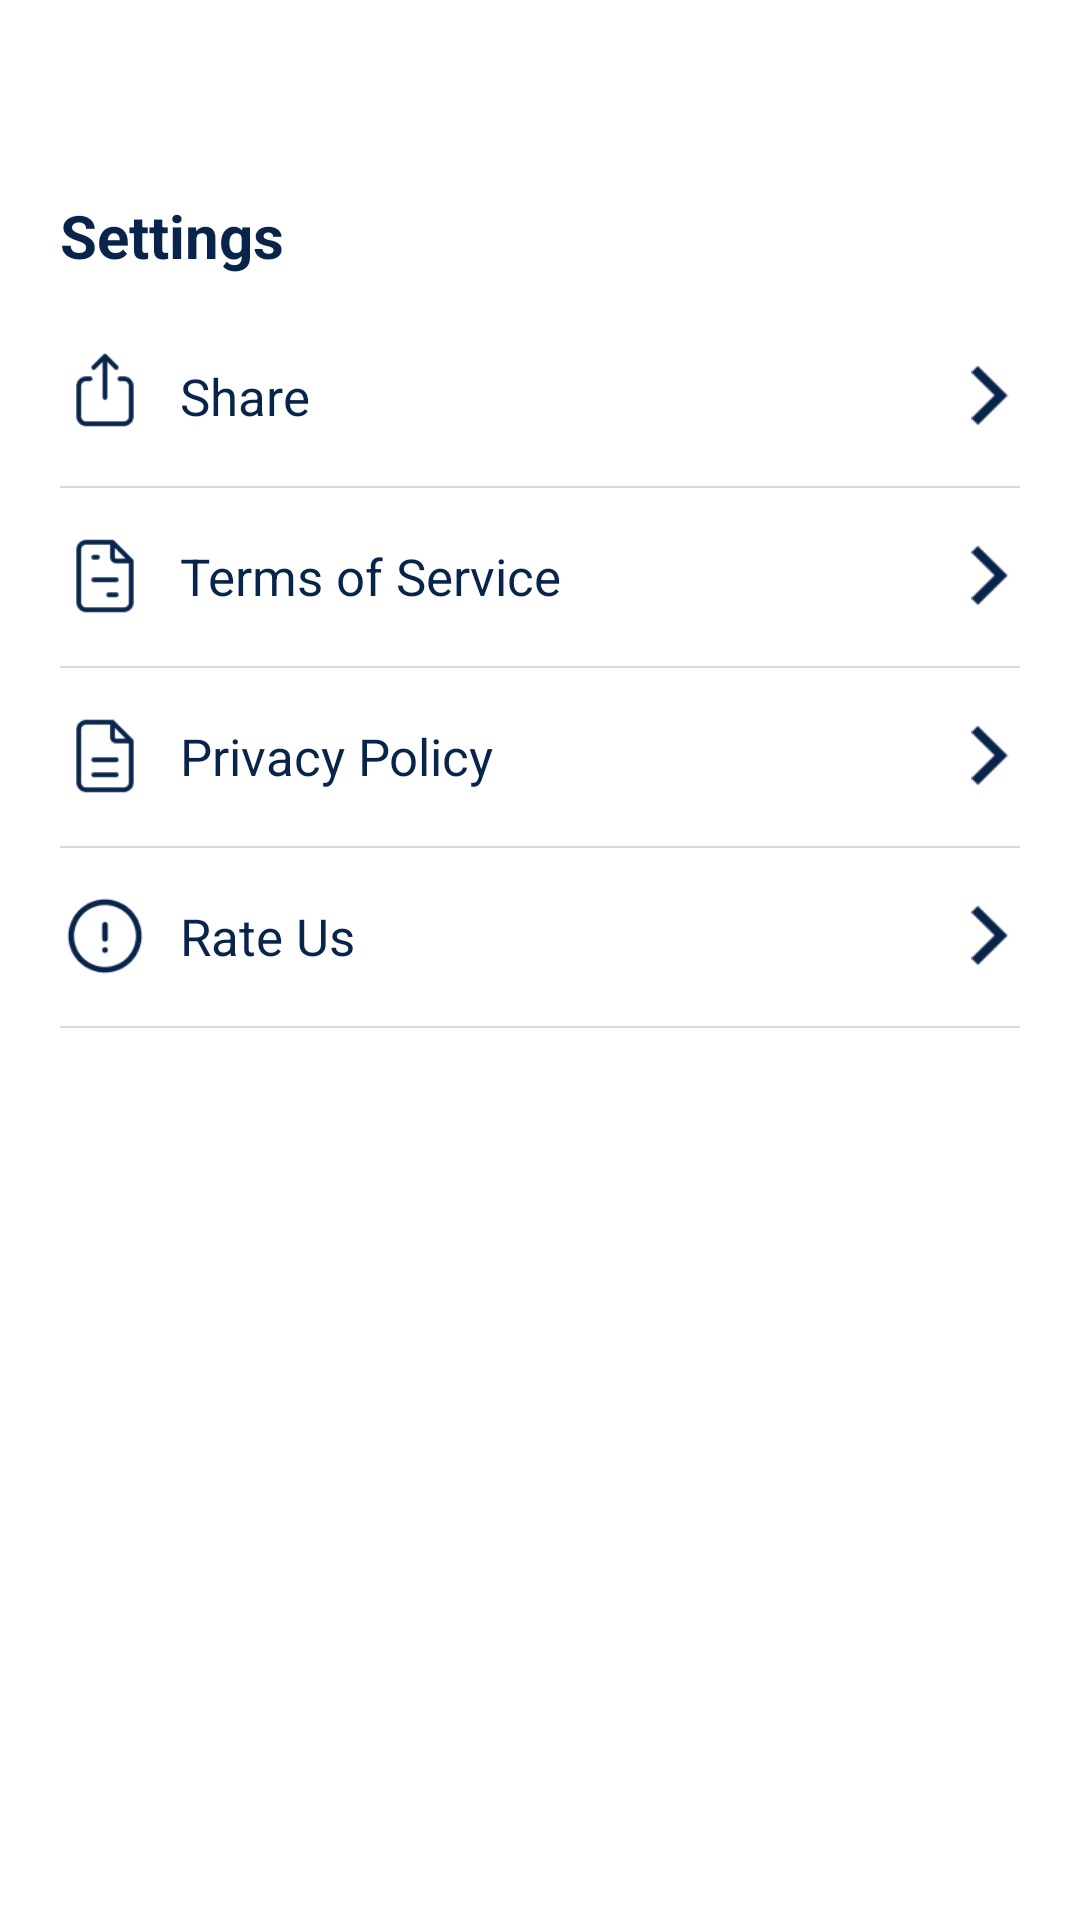

The Android layout XML behind this screen, and the referenced resources:
<!-- AndroidManifest.xml: application theme Theme.TidyClean -->
<!-- res/layout/fragment_settings.xml -->
<?xml version="1.0" encoding="utf-8"?>
<RelativeLayout
    xmlns:android="http://schemas.android.com/apk/res/android"
    android:layout_width="match_parent"
    android:layout_height="match_parent"
    android:paddingLeft="20dp"
    android:paddingRight="20dp"
    android:background="@color/white">
    <TextView
        android:id="@+id/tv_title"
        android:layout_width="wrap_content"
        android:layout_height="wrap_content"
        android:layout_marginTop="65dp"
        android:text="@string/settings"
        android:textColor="@color/title_color"
        android:textSize="20sp"
        android:textStyle="bold"/>
    <ImageView
        android:layout_below="@id/tv_title"
        android:src="@mipmap/iv_share"
        android:layout_marginTop="23dp"
        android:layout_width="30dp"
        android:layout_height="30dp">
    </ImageView>
    <TextView
        android:id="@+id/tv_share"
        android:paddingLeft="40dp"
        android:text="@string/share"
        android:gravity="center_vertical"
        android:layout_marginTop="10dp"
        android:textSize="17sp"
        android:textColor="@color/title_color"
        android:layout_below="@id/tv_title"
        android:layout_width="match_parent"
        android:layout_height="60dp">
    </TextView>
    <ImageView
        android:src="@mipmap/ic_next"
        android:layout_marginTop="30dp"
        android:layout_below="@id/tv_title"
        android:layout_alignParentRight="true"
        android:layout_width="20dp"
        android:layout_height="20dp">
    </ImageView>
    <View
        android:layout_below="@id/tv_share"
        android:background="#D9D9D9"
        android:layout_width="match_parent"
        android:layout_height="0.5dp">
    </View>


    <ImageView
        android:layout_below="@id/tv_share"
        android:src="@mipmap/ic_terms"
        android:layout_marginTop="15dp"
        android:layout_width="30dp"
        android:layout_height="30dp">
    </ImageView>
    <TextView
        android:id="@+id/tv_terms"
        android:paddingLeft="40dp"
        android:text="@string/terms_of_service"
        android:gravity="center_vertical"
        android:textSize="17sp"
        android:textColor="@color/title_color"
        android:layout_below="@id/tv_share"
        android:layout_width="match_parent"
        android:layout_height="60dp">
    </TextView>
    <ImageView
        android:src="@mipmap/ic_next"
        android:layout_marginTop="20dp"
        android:layout_below="@id/tv_share"
        android:layout_alignParentRight="true"
        android:layout_width="20dp"
        android:layout_height="20dp">
    </ImageView>
    <View
        android:layout_below="@id/tv_terms"
        android:background="#D9D9D9"
        android:layout_width="match_parent"
        android:layout_height="0.5dp">
    </View>



    <ImageView
        android:layout_below="@id/tv_terms"
        android:src="@mipmap/ic_policy"
        android:layout_marginTop="15dp"
        android:layout_width="30dp"
        android:layout_height="30dp">
    </ImageView>
    <TextView
        android:id="@+id/tv_privacy_policy"
        android:paddingLeft="40dp"
        android:text="@string/privacy_policy"
        android:gravity="center_vertical"
        android:textSize="17sp"
        android:textColor="@color/title_color"
        android:layout_below="@id/tv_terms"
        android:layout_width="match_parent"
        android:layout_height="60dp">
    </TextView>
    <ImageView
        android:src="@mipmap/ic_next"
        android:layout_marginTop="20dp"
        android:layout_below="@id/tv_terms"
        android:layout_alignParentRight="true"
        android:layout_width="20dp"
        android:layout_height="20dp">
    </ImageView>
    <View
        android:layout_below="@id/tv_privacy_policy"
        android:background="#D9D9D9"
        android:layout_width="match_parent"
        android:layout_height="0.5dp">
    </View>



    <ImageView
        android:layout_below="@id/tv_privacy_policy"
        android:src="@mipmap/ic_rate_us"
        android:layout_marginTop="15dp"
        android:layout_width="30dp"
        android:layout_height="30dp">
    </ImageView>
    <TextView
        android:id="@+id/tv_rate_us"
        android:paddingLeft="40dp"
        android:text="@string/rate_us"
        android:gravity="center_vertical"
        android:textSize="17sp"
        android:textColor="@color/title_color"
        android:layout_below="@id/tv_privacy_policy"
        android:layout_width="match_parent"
        android:layout_height="60dp">
    </TextView>
    <ImageView
        android:src="@mipmap/ic_next"
        android:layout_marginTop="20dp"
        android:layout_below="@id/tv_privacy_policy"
        android:layout_alignParentRight="true"
        android:layout_width="20dp"
        android:layout_height="20dp">
    </ImageView>
    <View
        android:layout_below="@id/tv_rate_us"
        android:background="#D9D9D9"
        android:layout_width="match_parent"
        android:layout_height="0.5dp">
    </View>







</RelativeLayout>
<!-- resources referenced by this layout -->
<resources>
  <color name="title_color">#09244B</color>
  <color name="white">#FFFFFFFF</color>
  <!-- mipmap ic_next: png bitmap (mipmap-xxxhdpi, 435 bytes) -->
  <!-- mipmap ic_policy: png bitmap (mipmap-xxxhdpi, 903 bytes) -->
  <!-- mipmap ic_rate_us: png bitmap (mipmap-xxxhdpi, 1939 bytes) -->
  <!-- mipmap ic_terms: png bitmap (mipmap-xxxhdpi, 959 bytes) -->
  <!-- mipmap iv_share: png bitmap (mipmap-xxxhdpi, 996 bytes) -->
  <string name="privacy_policy">Privacy Policy</string>
  <string name="rate_us">Rate Us</string>
  <string name="settings">Settings</string>
  <string name="share">Share</string>
  <string name="terms_of_service">Terms of Service</string>
  <style name="Theme.TidyClean" parent="Theme.AppCompat.Light.NoActionBar">
          <item name="android:windowTranslucentStatus">false</item>
          <item name="android:windowTranslucentNavigation">true</item>
          <item name="android:windowBackground">@android:color/transparent</item>
      </style>
</resources>
